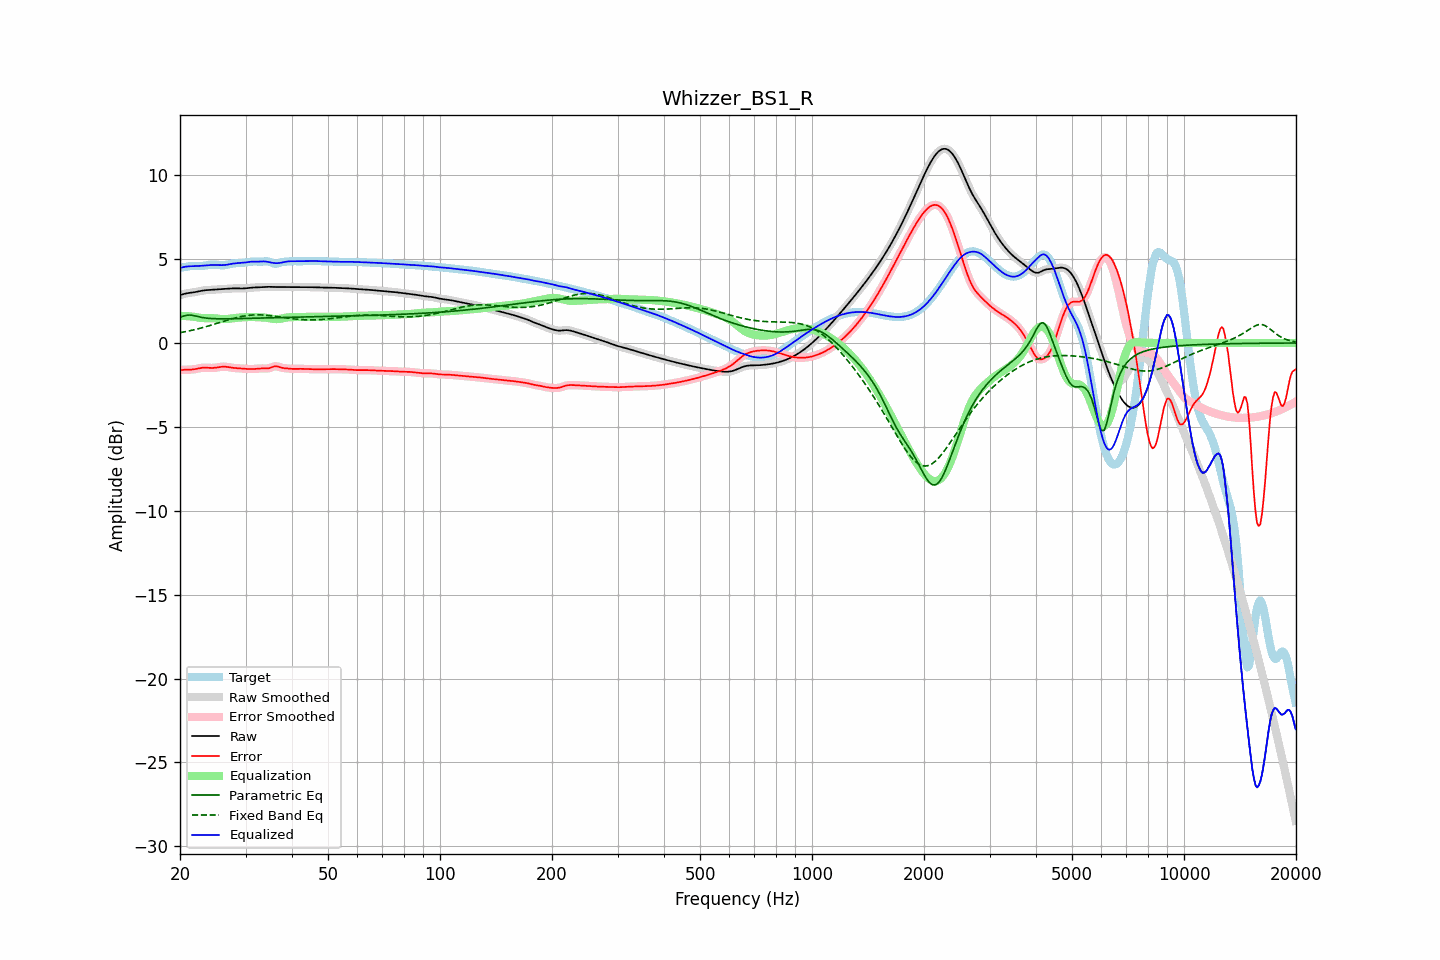

Source data for this figure (header and first rows):
frequency, raw, error, smoothed, error_smoothed, equalization, parametric_eq, fixed_band_eq, equalized_raw, equalized_smoothed, target
20.00, 2.85, -1.62, 2.85, -1.62, 1.61, 1.53, 0.61, 4.46, 4.46, 4.48
20.20, 2.88, -1.61, 2.88, -1.61, 1.61, 1.57, 0.63, 4.49, 4.49, 4.49
20.40, 2.91, -1.60, 2.91, -1.60, 1.61, 1.60, 0.65, 4.52, 4.52, 4.51
20.61, 2.94, -1.59, 2.93, -1.59, 1.61, 1.63, 0.67, 4.54, 4.54, 4.53
20.81, 2.96, -1.59, 2.96, -1.59, 1.60, 1.65, 0.69, 4.56, 4.56, 4.55
21.02, 2.97, -1.59, 2.97, -1.59, 1.59, 1.66, 0.71, 4.57, 4.57, 4.56
21.23, 2.99, -1.59, 2.99, -1.59, 1.59, 1.67, 0.73, 4.57, 4.57, 4.58
21.44, 3.00, -1.59, 3.00, -1.59, 1.58, 1.65, 0.75, 4.58, 4.58, 4.58
21.66, 3.01, -1.58, 3.01, -1.58, 1.57, 1.64, 0.77, 4.58, 4.58, 4.59
21.87, 3.03, -1.56, 3.03, -1.56, 1.55, 1.62, 0.79, 4.58, 4.58, 4.59
22.09, 3.04, -1.55, 3.04, -1.54, 1.54, 1.60, 0.82, 4.58, 4.58, 4.59
22.31, 3.06, -1.52, 3.06, -1.52, 1.52, 1.58, 0.84, 4.59, 4.59, 4.59
22.54, 3.08, -1.50, 3.08, -1.50, 1.51, 1.56, 0.86, 4.59, 4.59, 4.59
22.76, 3.10, -1.49, 3.10, -1.49, 1.50, 1.54, 0.89, 4.60, 4.60, 4.59
22.99, 3.12, -1.47, 3.12, -1.48, 1.49, 1.52, 0.91, 4.61, 4.61, 4.60
23.22, 3.14, -1.47, 3.14, -1.47, 1.48, 1.50, 0.94, 4.62, 4.62, 4.61
23.45, 3.15, -1.47, 3.15, -1.47, 1.48, 1.49, 0.97, 4.63, 4.62, 4.62
23.69, 3.15, -1.48, 3.15, -1.48, 1.48, 1.48, 1.00, 4.63, 4.63, 4.63
23.92, 3.16, -1.49, 3.16, -1.48, 1.48, 1.47, 1.02, 4.64, 4.64, 4.65
24.16, 3.17, -1.49, 3.17, -1.49, 1.48, 1.46, 1.05, 4.65, 4.65, 4.66
24.40, 3.17, -1.49, 3.17, -1.49, 1.48, 1.45, 1.08, 4.65, 4.65, 4.66
24.65, 3.18, -1.48, 3.18, -1.48, 1.48, 1.45, 1.11, 4.65, 4.65, 4.66
24.89, 3.18, -1.47, 3.18, -1.47, 1.47, 1.45, 1.14, 4.65, 4.65, 4.66
25.14, 3.19, -1.46, 3.19, -1.46, 1.46, 1.44, 1.17, 4.65, 4.65, 4.65
25.39, 3.20, -1.44, 3.20, -1.44, 1.44, 1.44, 1.20, 4.64, 4.64, 4.64
25.65, 3.21, -1.43, 3.21, -1.43, 1.43, 1.44, 1.23, 4.64, 4.64, 4.63
25.91, 3.21, -1.42, 3.21, -1.42, 1.43, 1.44, 1.26, 4.64, 4.64, 4.63
26.16, 3.22, -1.41, 3.22, -1.41, 1.42, 1.44, 1.29, 4.64, 4.64, 4.63
26.43, 3.23, -1.41, 3.23, -1.41, 1.42, 1.44, 1.32, 4.65, 4.65, 4.64
26.69, 3.23, -1.42, 3.23, -1.42, 1.43, 1.44, 1.35, 4.66, 4.66, 4.66
26.96, 3.24, -1.44, 3.24, -1.44, 1.44, 1.44, 1.38, 4.68, 4.68, 4.68
27.23, 3.25, -1.45, 3.25, -1.45, 1.45, 1.44, 1.40, 4.70, 4.70, 4.70
27.50, 3.25, -1.47, 3.25, -1.47, 1.46, 1.44, 1.43, 4.72, 4.72, 4.72
27.77, 3.26, -1.48, 3.26, -1.48, 1.48, 1.45, 1.46, 4.73, 4.73, 4.74
28.05, 3.26, -1.49, 3.26, -1.49, 1.49, 1.45, 1.48, 4.74, 4.74, 4.75
28.33, 3.26, -1.50, 3.26, -1.50, 1.50, 1.45, 1.51, 4.75, 4.75, 4.75
28.62, 3.25, -1.51, 3.25, -1.51, 1.51, 1.45, 1.53, 4.76, 4.76, 4.76
28.90, 3.25, -1.51, 3.25, -1.51, 1.52, 1.45, 1.55, 4.77, 4.77, 4.76
29.19, 3.25, -1.52, 3.25, -1.52, 1.52, 1.46, 1.57, 4.77, 4.77, 4.77
29.48, 3.25, -1.53, 3.25, -1.53, 1.53, 1.46, 1.59, 4.78, 4.78, 4.78
29.78, 3.25, -1.53, 3.25, -1.53, 1.54, 1.46, 1.61, 4.79, 4.79, 4.79
30.08, 3.26, -1.54, 3.26, -1.54, 1.54, 1.46, 1.63, 4.80, 4.80, 4.80
30.38, 3.27, -1.55, 3.27, -1.55, 1.55, 1.47, 1.64, 4.82, 4.82, 4.82
30.68, 3.28, -1.55, 3.28, -1.55, 1.55, 1.47, 1.65, 4.83, 4.83, 4.83
30.99, 3.29, -1.55, 3.29, -1.55, 1.55, 1.47, 1.66, 4.84, 4.84, 4.84
31.30, 3.30, -1.55, 3.30, -1.55, 1.55, 1.47, 1.67, 4.85, 4.85, 4.85
31.61, 3.31, -1.55, 3.31, -1.55, 1.54, 1.48, 1.67, 4.85, 4.85, 4.86
31.93, 3.31, -1.54, 3.31, -1.54, 1.54, 1.48, 1.68, 4.85, 4.85, 4.85
32.24, 3.31, -1.54, 3.31, -1.54, 1.54, 1.48, 1.68, 4.85, 4.85, 4.85
32.57, 3.32, -1.53, 3.32, -1.53, 1.53, 1.48, 1.68, 4.85, 4.85, 4.84
32.89, 3.32, -1.52, 3.32, -1.52, 1.53, 1.49, 1.67, 4.85, 4.86, 4.84
33.22, 3.33, -1.52, 3.33, -1.52, 1.53, 1.49, 1.67, 4.86, 4.86, 4.85
33.55, 3.34, -1.52, 3.34, -1.52, 1.52, 1.49, 1.67, 4.86, 4.86, 4.86
33.89, 3.35, -1.52, 3.35, -1.52, 1.51, 1.50, 1.66, 4.86, 4.86, 4.87
34.23, 3.35, -1.52, 3.35, -1.52, 1.50, 1.50, 1.65, 4.85, 4.85, 4.87
34.57, 3.35, -1.51, 3.35, -1.51, 1.48, 1.50, 1.64, 4.83, 4.83, 4.86
34.92, 3.34, -1.49, 3.34, -1.48, 1.46, 1.50, 1.63, 4.81, 4.81, 4.83
35.27, 3.34, -1.45, 3.34, -1.45, 1.45, 1.51, 1.62, 4.79, 4.79, 4.79
35.62, 3.34, -1.41, 3.34, -1.41, 1.43, 1.51, 1.60, 4.77, 4.77, 4.75
35.97, 3.34, -1.39, 3.34, -1.39, 1.42, 1.51, 1.59, 4.76, 4.76, 4.72
... 635 more rows
